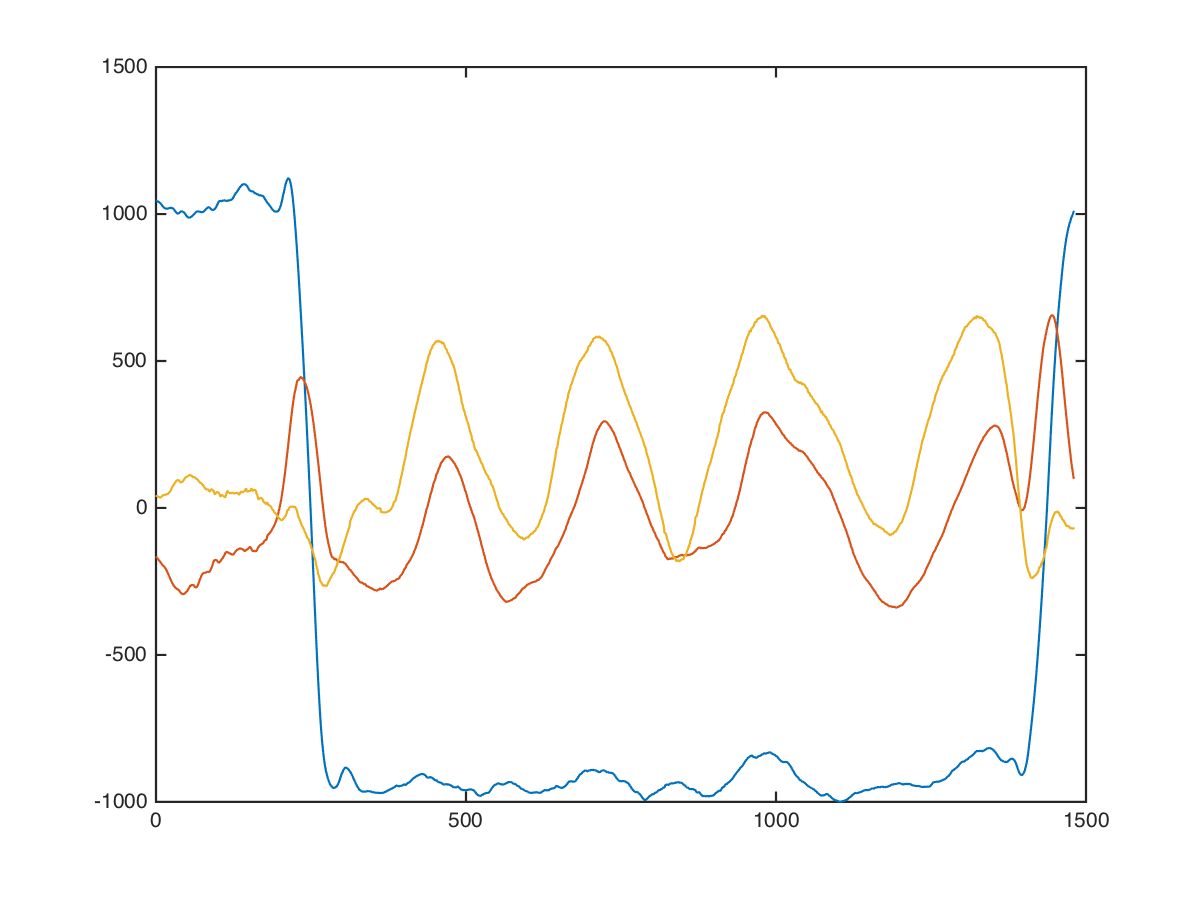

The table this chart was drawn from, first rows:
chest, dumbbell-chest-fly, 30, 17.5, 3, 1032, -112, 88
chest, dumbbell-chest-fly, 30, 17.5, 3, 1040, -112, 104
chest, dumbbell-chest-fly, 30, 17.5, 3, 1040, -112, 104
chest, dumbbell-chest-fly, 30, 17.5, 3, 1055, -105, 97
chest, dumbbell-chest-fly, 30, 17.5, 3, 1049, -111, 103
chest, dumbbell-chest-fly, 30, 17.5, 3, 1019, -112, 111
chest, dumbbell-chest-fly, 30, 17.5, 3, 1037, -98, 84
chest, dumbbell-chest-fly, 30, 17.5, 3, 1060, -110, 53
chest, dumbbell-chest-fly, 30, 17.5, 3, 1071, -112, 28
chest, dumbbell-chest-fly, 30, 17.5, 3, 1072, -132, 17
chest, dumbbell-chest-fly, 30, 17.5, 3, 1066, -136, 80
chest, dumbbell-chest-fly, 30, 17.5, 3, 1058, -117, 96
chest, dumbbell-chest-fly, 30, 17.5, 3, 1044, -160, 42
chest, dumbbell-chest-fly, 30, 17.5, 3, 1028, -158, 71
chest, dumbbell-chest-fly, 30, 17.5, 3, 1018, -169, 65
chest, dumbbell-chest-fly, 30, 17.5, 3, 1016, -165, 34
chest, dumbbell-chest-fly, 30, 17.5, 3, 1021, -160, 35
chest, dumbbell-chest-fly, 30, 17.5, 3, 1029, -155, 66
chest, dumbbell-chest-fly, 30, 17.5, 3, 1027, -147, 55
chest, dumbbell-chest-fly, 30, 17.5, 3, 1029, -149, 45
chest, dumbbell-chest-fly, 30, 17.5, 3, 1018, -152, 34
chest, dumbbell-chest-fly, 30, 17.5, 3, 1008, -152, 15
chest, dumbbell-chest-fly, 30, 17.5, 3, 1008, -152, -14
chest, dumbbell-chest-fly, 30, 17.5, 3, 1008, -148, -28
chest, dumbbell-chest-fly, 30, 17.5, 3, 1008, -136, -36
chest, dumbbell-chest-fly, 30, 17.5, 3, 1008, -128, -24
chest, dumbbell-chest-fly, 30, 17.5, 3, 1012, -128, -4
chest, dumbbell-chest-fly, 30, 17.5, 3, 1020, -124, 10
chest, dumbbell-chest-fly, 30, 17.5, 3, 1045, -134, 7
chest, dumbbell-chest-fly, 30, 17.5, 3, 1079, -135, 3
chest, dumbbell-chest-fly, 30, 17.5, 3, 1082, -109, 37
chest, dumbbell-chest-fly, 30, 17.5, 3, 1075, -113, 32
chest, dumbbell-chest-fly, 30, 17.5, 3, 1080, -131, 29
chest, dumbbell-chest-fly, 30, 17.5, 3, 1077, -133, 27
chest, dumbbell-chest-fly, 30, 17.5, 3, 1069, -131, 22
chest, dumbbell-chest-fly, 30, 17.5, 3, 1062, -143, 19
chest, dumbbell-chest-fly, 30, 17.5, 3, 1042, -160, 66
chest, dumbbell-chest-fly, 30, 17.5, 3, 1021, -164, 66
chest, dumbbell-chest-fly, 30, 17.5, 3, 1054, -188, 58
chest, dumbbell-chest-fly, 30, 17.5, 3, 1046, -237, 83
chest, dumbbell-chest-fly, 30, 17.5, 3, 1040, -278, 62
chest, dumbbell-chest-fly, 30, 17.5, 3, 1041, -273, 53
chest, dumbbell-chest-fly, 30, 17.5, 3, 1048, -283, 29
chest, dumbbell-chest-fly, 30, 17.5, 3, 1049, -297, -22
chest, dumbbell-chest-fly, 30, 17.5, 3, 1058, -306, -6
chest, dumbbell-chest-fly, 30, 17.5, 3, 1074, -317, 11
chest, dumbbell-chest-fly, 30, 17.5, 3, 1088, -292, 33
chest, dumbbell-chest-fly, 30, 17.5, 3, 1087, -246, 49
chest, dumbbell-chest-fly, 30, 17.5, 3, 1079, -224, 54
chest, dumbbell-chest-fly, 30, 17.5, 3, 1055, -224, 9
chest, dumbbell-chest-fly, 30, 17.5, 3, 1032, -232, 56
chest, dumbbell-chest-fly, 30, 17.5, 3, 1008, -232, 72
chest, dumbbell-chest-fly, 30, 17.5, 3, 985, -240, 49
chest, dumbbell-chest-fly, 30, 17.5, 3, 969, -263, 56
chest, dumbbell-chest-fly, 30, 17.5, 3, 968, -264, 49
chest, dumbbell-chest-fly, 30, 17.5, 3, 961, -220, 55
chest, dumbbell-chest-fly, 30, 17.5, 3, 953, -237, 63
chest, dumbbell-chest-fly, 30, 17.5, 3, 924, -254, 99
chest, dumbbell-chest-fly, 30, 17.5, 3, 934, -276, 159
chest, dumbbell-chest-fly, 30, 17.5, 3, 929, -267, 148
chest, dumbbell-chest-fly, 30, 17.5, 3, 935, -244, 111
... 1,469 more rows
